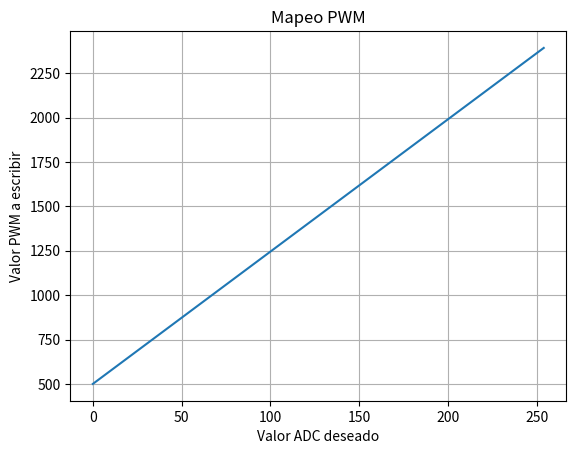

The script that saved this image:
import numpy as np
import matplotlib.pyplot as plt

'''
    m = pwmMax - pwmMin/ adcMax 
    b = pwmMin - m * adcMin
'''

pwmMax = 2400
pwmMin = 500
adcMax = 255
adcMin = 0
values = np.arange(0,255,1)
m = (pwmMax - pwmMin)/ adcMax
b = pwmMin
y = m*values+b
plt.plot(values,y)
plt.grid(True)
plt.title('Mapeo PWM')
plt.xlabel('Valor ADC deseado')
plt.ylabel('Valor PWM a escribir')
plt.show()

